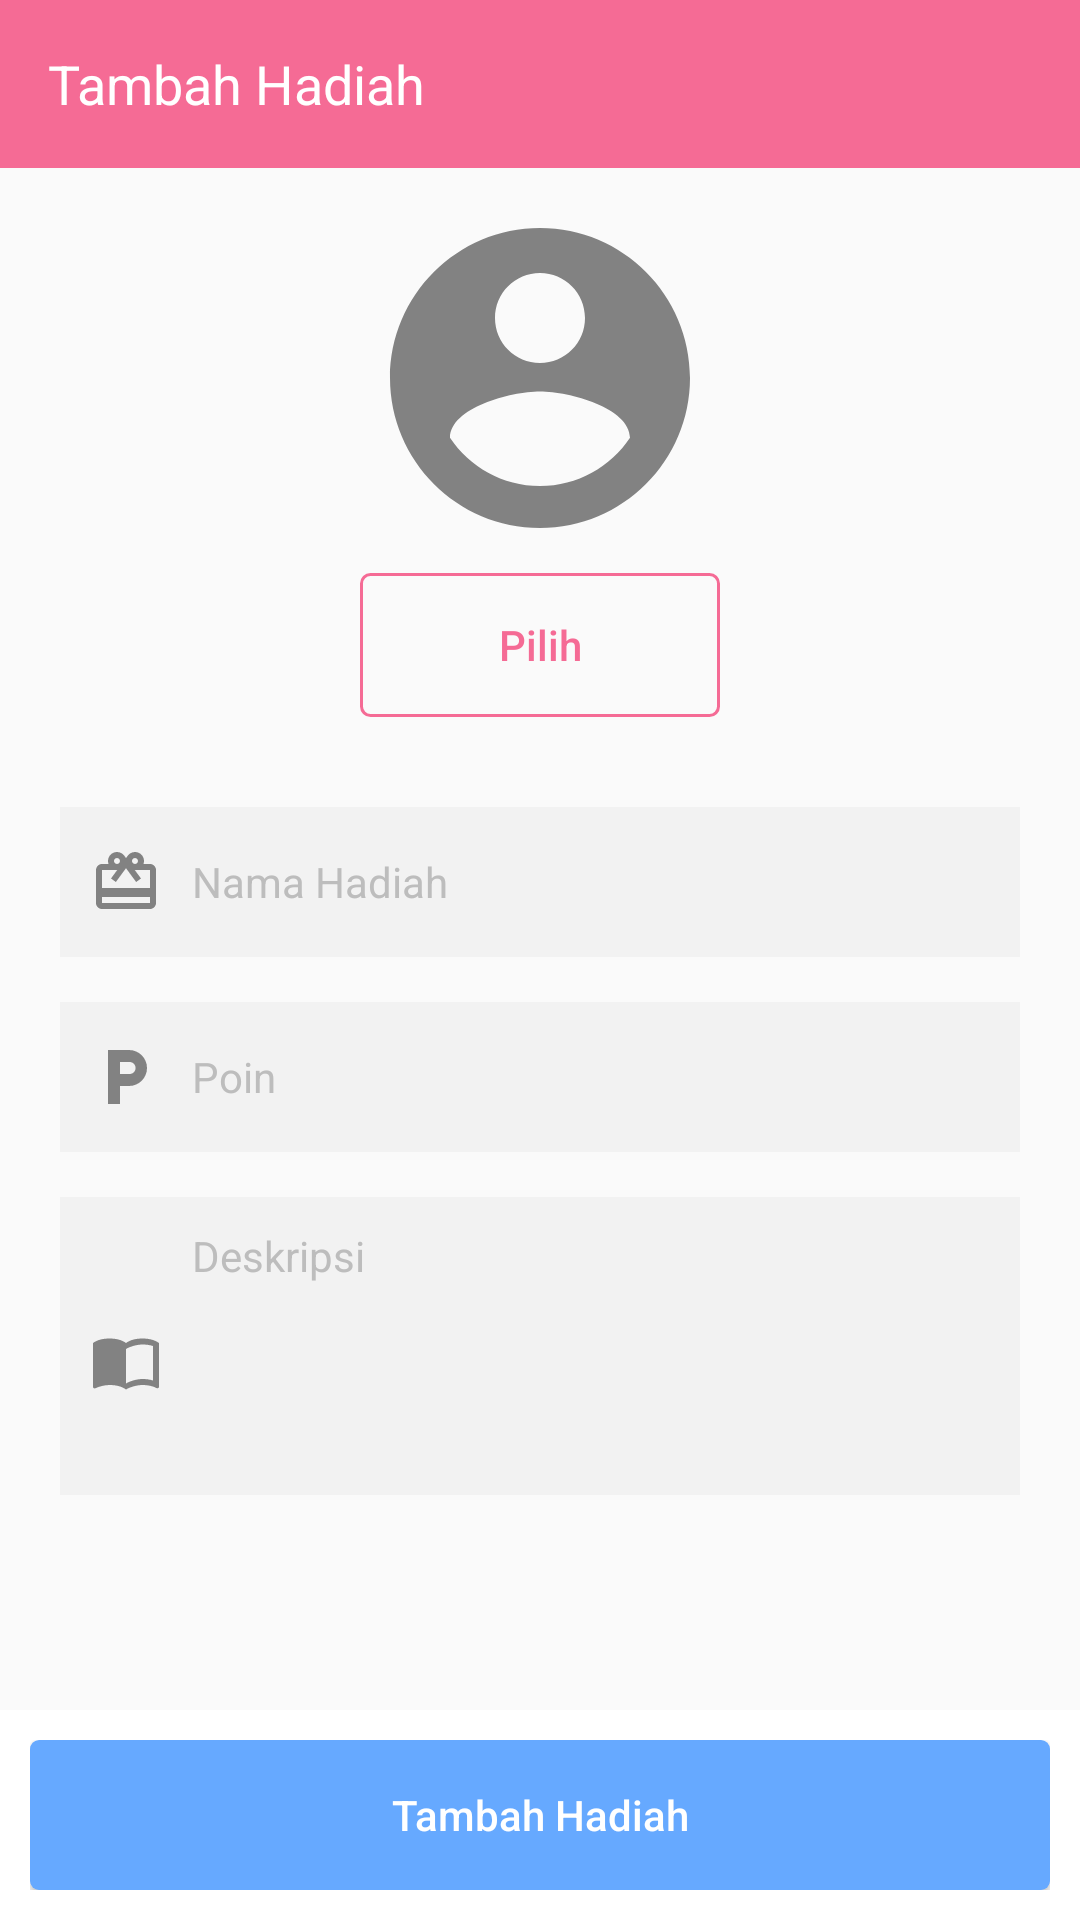

Produce the Android XML layout that renders to this screen, including the resource entries it uses.
<!-- AndroidManifest.xml: application theme AppTheme.NoActionBar -->
<!-- res/layout/activity_halaman_tambah_hadiah.xml -->
<?xml version="1.0" encoding="utf-8"?>
<RelativeLayout xmlns:android="http://schemas.android.com/apk/res/android"
    xmlns:app="http://schemas.android.com/apk/res-auto"
    xmlns:tools="http://schemas.android.com/tools"
    android:layout_width="match_parent"
    android:layout_height="match_parent"
    tools:context="com.example.aswanabidin.penjadwalanmandiri.OrangTua.HalamanTambahHadiah">

    <android.support.design.widget.AppBarLayout
        android:id="@+id/appbarlayout"
        android:layout_width="match_parent"
        android:layout_height="wrap_content"
        android:fitsSystemWindows="true">

        <android.support.v7.widget.Toolbar
            android:id="@+id/toolbar"
            android:layout_width="match_parent"
            android:layout_height="wrap_content"
            android:minHeight="?attr/actionBarSize"
            android:theme="@style/ThemeOverlay.AppCompat.Dark.ActionBar"
            app:layout_collapseMode="pin"
            app:popupTheme="@style/ThemeOverlay.AppCompat.Light">

            <RelativeLayout
                android:layout_width="wrap_content"
                android:layout_height="wrap_content"
                android:gravity="left">

                <TextView
                    android:id="@+id/toolbarTitle"
                    android:layout_width="wrap_content"
                    android:layout_height="wrap_content"
                    android:text="Tambah Hadiah"
                    android:textColor="@color/colorPutih"
                    android:textSize="18sp" />

            </RelativeLayout>

        </android.support.v7.widget.Toolbar>

    </android.support.design.widget.AppBarLayout>

    <ScrollView
        android:id="@+id/relayoutTambahJad"
        android:layout_width="match_parent"
        android:layout_height="wrap_content"
        android:layout_below="@+id/appbarlayout">

        <RelativeLayout
            android:layout_width="match_parent"
            android:layout_height="wrap_content">

            <ImageView
                android:id="@+id/imgprofil"
                android:layout_width="wrap_content"
                android:layout_height="wrap_content"
                android:layout_centerHorizontal="true"
                android:layout_marginTop="10dp"
                android:src="@drawable/ic_account_circle" />

            <Button
                android:id="@+id/btnPilihProfil"
                android:layout_width="120dp"
                android:layout_height="wrap_content"
                android:layout_below="@+id/imgprofil"
                android:layout_centerHorizontal="true"
                android:layout_marginTop="5dp"
                android:background="@drawable/stroke_rounded"
                android:text="Pilih"
                android:textAllCaps="false"
                android:textColor="@color/colorPinkSmooth"
                android:textSize="14sp" />

            <EditText
                android:id="@+id/etNamaHadiah"
                android:layout_width="match_parent"
                android:layout_height="50dp"
                android:layout_below="@+id/btnPilihProfil"
                android:layout_marginLeft="20dp"
                android:layout_marginRight="20dp"
                android:layout_marginTop="30dp"
                android:background="@color/colorGrayLight"
                android:drawableLeft="@drawable/ic_hadiah"
                android:drawablePadding="10dp"
                android:fontFamily="sans-serif"
                android:hint="Nama Hadiah"
                android:inputType="textCapSentences"
                android:onClick=""
                android:paddingLeft="10dp"
                android:text=""
                android:textColor="@color/colorHitam"
                android:textColorHint="@color/colorGrayText"
                android:textSize="14sp" />

            <EditText
                android:id="@+id/etPoinHadiah"
                android:layout_width="match_parent"
                android:layout_height="50dp"
                android:layout_below="@+id/etNamaHadiah"
                android:layout_marginLeft="20dp"
                android:layout_marginRight="20dp"
                android:layout_marginTop="15dp"
                android:background="@color/colorGrayLight"
                android:drawableLeft="@drawable/ic_poin"
                android:drawablePadding="10dp"
                android:fontFamily="sans-serif"
                android:hint="Poin"
                android:inputType="number"
                android:paddingLeft="10dp"
                android:text=""
                android:textColor="@color/colorHitam"
                android:textColorHint="@color/colorGrayText"
                android:textSize="14sp" />

            <EditText
                android:id="@+id/etDeskripsiHadiah"
                android:layout_width="match_parent"
                android:layout_height="wrap_content"
                android:layout_below="@+id/etPoinHadiah"
                android:layout_marginBottom="100dp"
                android:layout_marginLeft="20dp"
                android:layout_marginRight="20dp"
                android:layout_marginTop="15dp"
                android:background="@color/colorGrayLight"
                android:drawableLeft="@drawable/ic_catatan"
                android:drawablePadding="10dp"
                android:gravity="top|left"
                android:hint="Deskripsi"
                android:inputType="textMultiLine|textCapSentences"
                android:lines="5"
                android:paddingLeft="10dp"
                android:paddingTop="10dp"
                android:scrollHorizontally="false"
                android:text=""
                android:textColor="@color/colorHitam"
                android:textColorHint="@color/colorGrayText"
                android:textSize="14sp" />
        </RelativeLayout>
    </ScrollView>

    <LinearLayout
        android:layout_width="match_parent"
        android:layout_height="70dp"
        android:layout_alignParentBottom="true"
        android:background="@color/colorPutih"
        android:padding="10dp">

        <Button
            android:id="@+id/btnSubmitHadiahOrtu"
            android:layout_width="match_parent"
            android:layout_height="match_parent"
            android:background="@drawable/btn_rounded_corners"
            android:onClick="btnSubmitOrtuTambahHadiah"
            android:text="Tambah Hadiah"
            android:textAllCaps="false"
            android:textColor="@color/colorPutih"
            android:textSize="14sp" />

    </LinearLayout>

</RelativeLayout>
<!-- resources referenced by this layout -->
<resources>
  <color name="colorGrayLight">#F2F2F2</color>
  <color name="colorGrayText">#BDBDBD</color>
  <color name="colorHitam">#111111</color>
  <color name="colorPinkSmooth">#F56B95</color>
  <color name="colorPutih">#ffffff</color>
  <!-- drawable btn_rounded_corners (drawable) -->
  <?xml version="1.0" encoding="utf-8"?>
  <selector xmlns:android="http://schemas.android.com/apk/res/android">
      <item>
          <shape android:shape="rectangle">
              <solid android:color="@color/colorBlueSmooth"/>
              <corners android:radius="3dp"/>
          </shape>
      </item>
  </selector>
  <!-- drawable ic_account_circle (drawable) -->
  <vector xmlns:android="http://schemas.android.com/apk/res/android"
          android:width="120dp"
          android:height="120dp"
          android:viewportWidth="24.0"
          android:viewportHeight="24.0">
      <path
          android:fillColor="#828282"
          android:pathData="M12,2C6.48,2 2,6.48 2,12s4.48,10 10,10 10,-4.48 10,-10S17.52,2 12,2zM12,5c1.66,0 3,1.34 3,3s-1.34,3 -3,3 -3,-1.34 -3,-3 1.34,-3 3,-3zM12,19.2c-2.5,0 -4.71,-1.28 -6,-3.22 0.03,-1.99 4,-3.08 6,-3.08 1.99,0 5.97,1.09 6,3.08 -1.29,1.94 -3.5,3.22 -6,3.22z"/>
  </vector>
  <!-- drawable ic_catatan (drawable) -->
  <vector xmlns:android="http://schemas.android.com/apk/res/android"
          android:width="24dp"
          android:height="24dp"
          android:viewportWidth="24.0"
          android:viewportHeight="24.0">
      <path
          android:fillColor="#828282"
          android:pathData="M21,5c-1.11,-0.35 -2.33,-0.5 -3.5,-0.5 -1.95,0 -4.05,0.4 -5.5,1.5 -1.45,-1.1 -3.55,-1.5 -5.5,-1.5S2.45,4.9 1,6v14.65c0,0.25 0.25,0.5 0.5,0.5 0.1,0 0.15,-0.05 0.25,-0.05C3.1,20.45 5.05,20 6.5,20c1.95,0 4.05,0.4 5.5,1.5 1.35,-0.85 3.8,-1.5 5.5,-1.5 1.65,0 3.35,0.3 4.75,1.05 0.1,0.05 0.15,0.05 0.25,0.05 0.25,0 0.5,-0.25 0.5,-0.5L23,6c-0.6,-0.45 -1.25,-0.75 -2,-1zM21,18.5c-1.1,-0.35 -2.3,-0.5 -3.5,-0.5 -1.7,0 -4.15,0.65 -5.5,1.5L12,8c1.35,-0.85 3.8,-1.5 5.5,-1.5 1.2,0 2.4,0.15 3.5,0.5v11.5z"/>
  </vector>
  <!-- drawable ic_hadiah (drawable) -->
  <vector xmlns:android="http://schemas.android.com/apk/res/android"
          android:width="24dp"
          android:height="24dp"
          android:viewportWidth="24.0"
          android:viewportHeight="24.0">
      <path
          android:fillColor="#828282"
          android:pathData="M20,6h-2.18c0.11,-0.31 0.18,-0.65 0.18,-1 0,-1.66 -1.34,-3 -3,-3 -1.05,0 -1.96,0.54 -2.5,1.35l-0.5,0.67 -0.5,-0.68C10.96,2.54 10.05,2 9,2 7.34,2 6,3.34 6,5c0,0.35 0.07,0.69 0.18,1L4,6c-1.11,0 -1.99,0.89 -1.99,2L2,19c0,1.11 0.89,2 2,2h16c1.11,0 2,-0.89 2,-2L22,8c0,-1.11 -0.89,-2 -2,-2zM15,4c0.55,0 1,0.45 1,1s-0.45,1 -1,1 -1,-0.45 -1,-1 0.45,-1 1,-1zM9,4c0.55,0 1,0.45 1,1s-0.45,1 -1,1 -1,-0.45 -1,-1 0.45,-1 1,-1zM20,19L4,19v-2h16v2zM20,14L4,14L4,8h5.08L7,10.83 8.62,12 11,8.76l1,-1.36 1,1.36L15.38,12 17,10.83 14.92,8L20,8v6z"/>
  </vector>
  <!-- drawable ic_poin (drawable) -->
  <vector xmlns:android="http://schemas.android.com/apk/res/android"
          android:width="24dp"
          android:height="24dp"
          android:viewportWidth="24.0"
          android:viewportHeight="24.0">
      <path
          android:fillColor="#828282"
          android:pathData="M13,3L6,3v18h4v-6h3c3.31,0 6,-2.69 6,-6s-2.69,-6 -6,-6zM13.2,11L10,11L10,7h3.2c1.1,0 2,0.9 2,2s-0.9,2 -2,2z"/>
  </vector>
  <!-- drawable stroke_rounded (drawable) -->
  <?xml version="1.0" encoding="utf-8"?>
  <selector xmlns:android="http://schemas.android.com/apk/res/android">
      <item>
          <shape android:shape="rectangle">
              <stroke android:width="1dp" android:color="@color/colorPinkSmooth"/>
              <corners android:radius="3dp"/>
          </shape>
      </item>
  
  </selector>
  <style name="AppTheme.NoActionBar">
          <item name="windowActionBar">false</item>
          <item name="windowNoTitle">true</item>
      </style>
  <color name="colorBlueSmooth">#66A9FF</color>
</resources>
